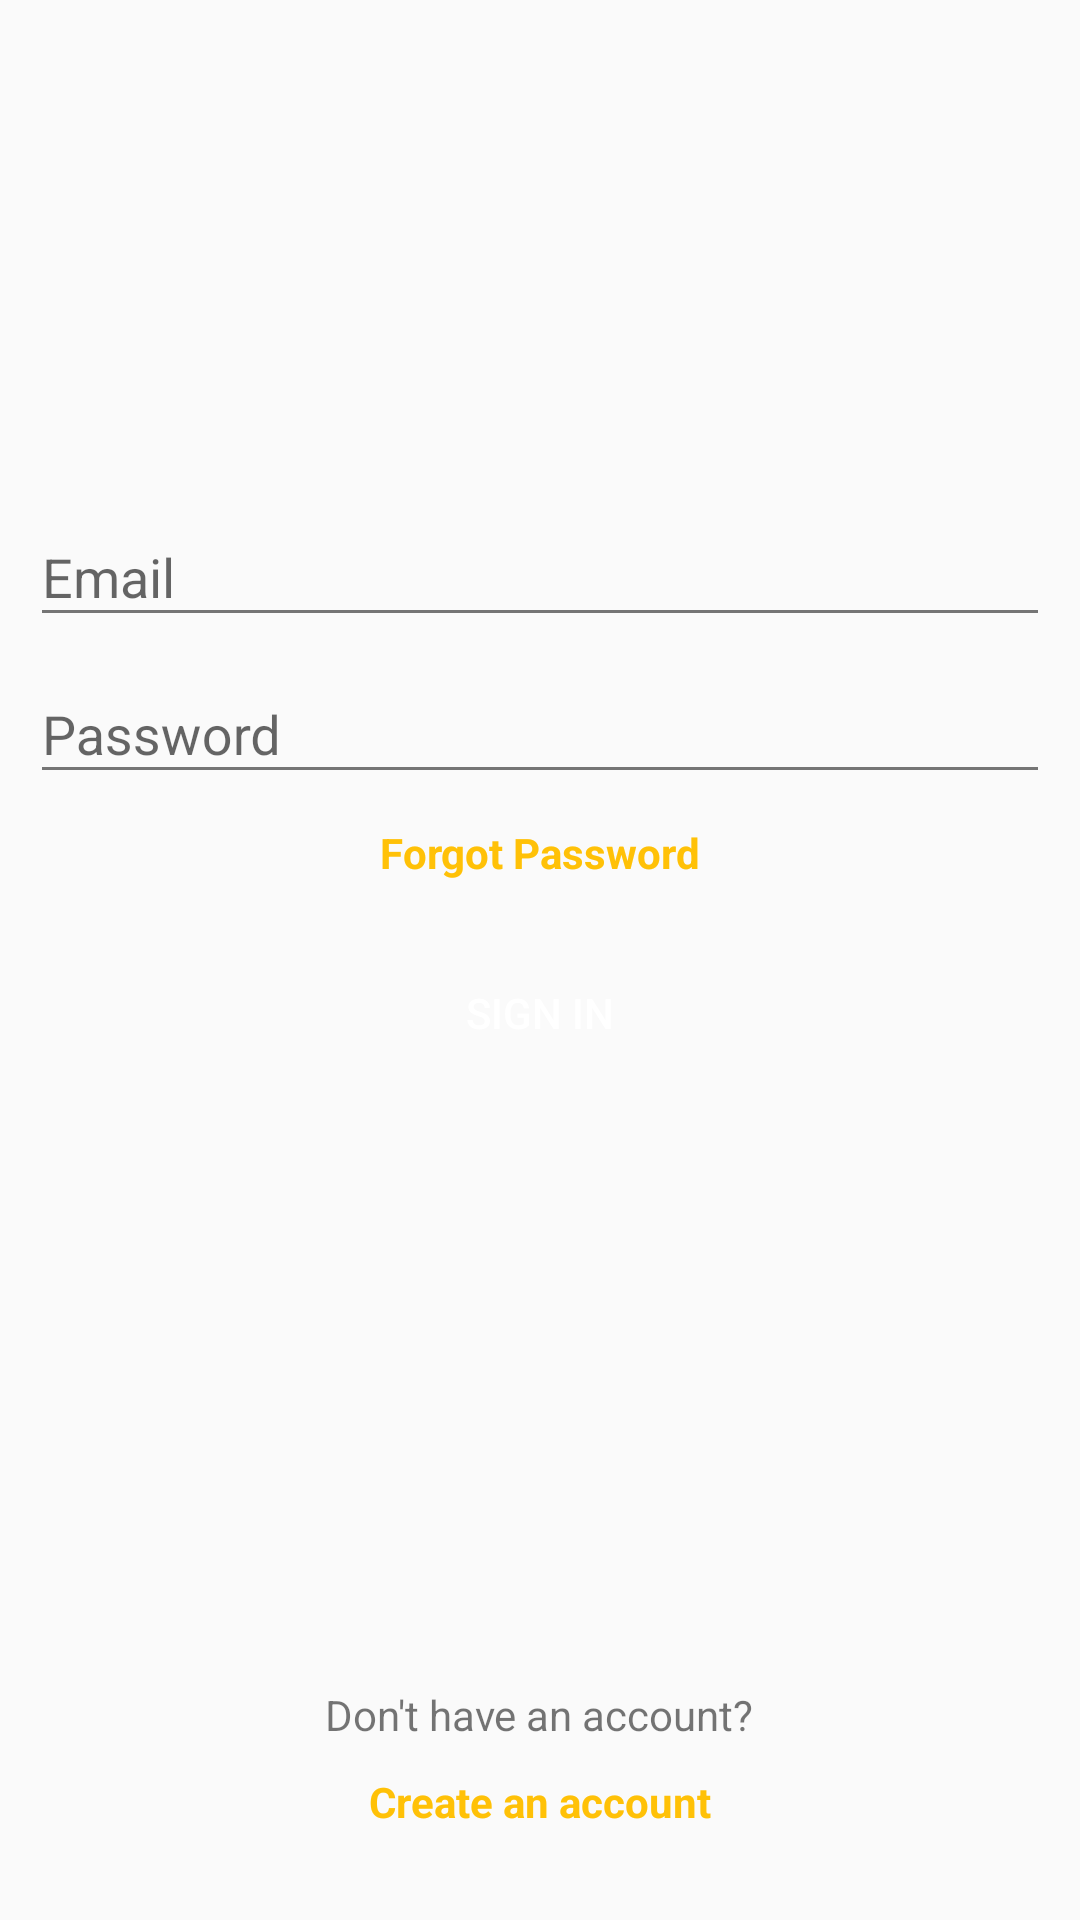

The Android layout XML behind this screen, and the referenced resources:
<!-- AndroidManifest.xml: activity theme AppTheme.NoActionBar -->
<!-- res/layout/activity_login.xml -->
<?xml version="1.0" encoding="utf-8"?>
<FrameLayout xmlns:android="http://schemas.android.com/apk/res/android"
    xmlns:app="http://schemas.android.com/apk/res-auto"
    xmlns:tools="http://schemas.android.com/tools"
    android:layout_width="match_parent"
    android:layout_height="match_parent"
    tools:context="com.xtilyna.booksbay.booksbay.login.ui.LoginActivity"
    >

    <ProgressBar
        android:id="@+id/progressbar_login"
        android:layout_width="wrap_content"
        android:layout_height="wrap_content"
        android:layout_gravity="center"
        android:visibility="gone"
        />

    <LinearLayout
        android:layout_width="match_parent"
        android:layout_height="match_parent"
        android:gravity="center"
        android:orientation="vertical"
        android:padding="10dp">

        <ImageView
            android:id="@+id/imageview_logo"
            android:layout_width="100dp"
            android:layout_height="100dp"
            app:srcCompat="@drawable/booksbay"
            android:layout_marginTop="50dp"
            android:contentDescription="@string/booksbay_logo" />

        <android.support.design.widget.TextInputLayout
            android:layout_width="match_parent"
            android:layout_height="wrap_content">

            <android.support.design.widget.TextInputEditText
                android:id="@+id/edittext_email"
                android:layout_width="match_parent"
                android:layout_height="wrap_content"
                android:textColor="@color/secondary_text_material_light"
                android:hint="@string/email"
                android:inputType="textEmailAddress" />

        </android.support.design.widget.TextInputLayout>

        <android.support.design.widget.TextInputLayout
            android:layout_width="match_parent"
            android:layout_height="wrap_content">

            <android.support.design.widget.TextInputEditText

                android:id="@+id/edittext_password"
                android:layout_width="match_parent"
                android:layout_height="wrap_content"
                android:hint="@string/password"
                android:imeActionId="@+id/login"
                android:inputType="textPassword"
                android:textColor="@color/secondary_text_material_light"
                />

        </android.support.design.widget.TextInputLayout>

        <TextView
            android:id="@+id/textview_forgot_password"
            android:layout_width="wrap_content"
            android:layout_height="wrap_content"
            android:layout_marginTop="10dp"
            android:background="?attr/selectableItemBackground"
            android:clickable="true"
            android:text="@string/forgot_password"
            android:textColor="@color/colorAccent"
            android:textStyle="bold" />

        <Button
            android:id="@+id/button_login"
            android:layout_width="match_parent"
            android:layout_height="wrap_content"
            android:layout_marginTop="20dp"
            android:text="@string/sign_in"
            android:background="@drawable/action_btn_selector"/>

        <LinearLayout
            android:layout_width="match_parent"
            android:layout_height="0dp"
            android:orientation="vertical"
            android:layout_weight="1"
            android:gravity="bottom|center_horizontal">

            <TextView
                android:layout_width="wrap_content"
                android:layout_height="wrap_content"
                android:layout_marginBottom="10dp"
                android:background="?attr/selectableItemBackground"
                android:clickable="true"
                android:text="@string/don_t_have_an_account"

                android:gravity="bottom|center_horizontal"/>

            <TextView
                android:id="@+id/textview_register"
                android:layout_width="wrap_content"
                android:layout_height="wrap_content"
                android:layout_marginBottom="20dp"
                android:background="?attr/selectableItemBackground"
                android:clickable="true"
                android:text="@string/create_an_account"
                android:textColor="@color/colorAccent"
                android:textStyle="bold"/>
        </LinearLayout>


    </LinearLayout>


</FrameLayout>
<!-- resources referenced by this layout -->
<resources>
  <color name="colorAccent">#FFC107</color>
  <color name="secondary_text_material_light">#757575</color>
  <!-- drawable action_btn_selector (drawable) -->
  <?xml version="1.0" encoding="utf-8"?>
  <selector xmlns:android="http://schemas.android.com/apk/res/android">
  
      <item
          android:state_selected="true"
          android:color="@color/colorPrimaryLight" />
      <item
          android:color="@color/colorPrimaryLight"
          android:state_pressed="true"/>
      <item
          android:drawable="@drawable/action_btn_normal"/>
  
  </selector>
  <string name="booksbay_logo">booksbay logo</string>
  <string name="create_an_account">Create an account</string>
  <string name="don_t_have_an_account">Don\'t have an account?</string>
  <string name="email">Email</string>
  <string name="forgot_password">Forgot Password</string>
  <string name="password">Password</string>
  <string name="sign_in">Sign In</string>
  <style name="AppTheme.NoActionBar">
          <item name="windowActionBar">false</item>
          <item name="windowNoTitle">true</item>
      </style>
  <color name="colorPrimaryLight">#D7CCC8</color>
  <!-- drawable action_btn_normal (drawable) -->
  <?xml version="1.0" encoding="utf-8"?>
  <layer-list xmlns:android="http://schemas.android.com/apk/res/android"
      android:layout_width="match_parent"
      android:layout_height="1dp">
  
      <item
          android:bottom="1dp"
          android:top="-1dp"
          android:right="-1dp"
          android:left="-1dp"
          >
  
          <shape
              android:shape="rectangle"
              >
  
              <gradient android:angle="270"
                  android:endColor="@color/colorPrimary" android:startColor="@color/colorPrimary" />
  
              <stroke
                  android:width='1dp'
                  android:color="@color/veryLightGray"/>
  
          </shape>
  
      </item>
  
  </layer-list>
  <color name="colorPrimary">#795548</color>
  <color name="veryLightGray">#D3D3D3</color>
</resources>
